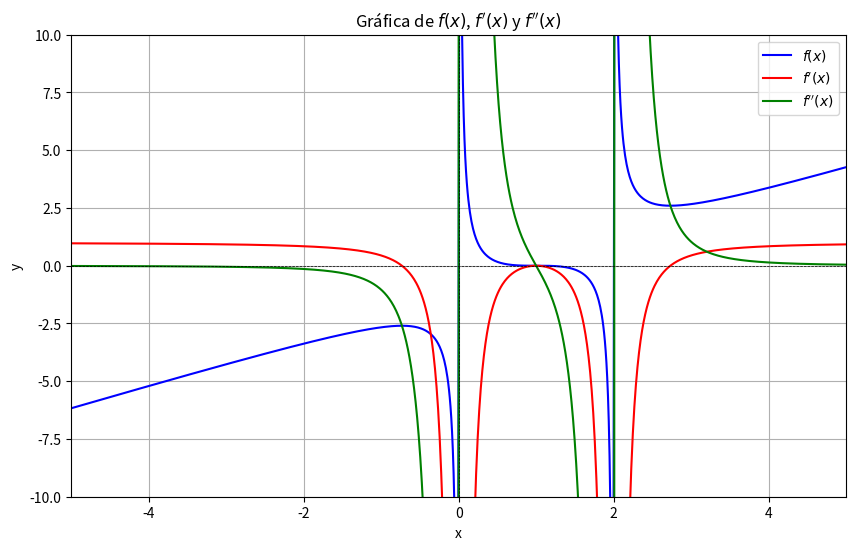

This figure's Python source:
#Fernando Fuchs Mora.
#Javier Tenorio Cervantes.
#Randall Bolaños Lopez.
#Emanuel Chavarría Hernández.

#Parte 3: analisis de una funcion en python

import sympy as sp
import numpy as np 
import matplotlib.pyplot as plt

# Definición de la función general y algunas variables
x = sp.symbols('x')
fx = (x**3 - 3*x**2 + 3*x - 1) / ((x**2) - (2*x))
numerador = x**3 - 3*(x**2) + (3*x) - 1
denominador = x**2 - 2*x
valor_invalido = sp.solve(denominador, x)

# Calculando el dominio de la función
encontrar_dominio = sp.solve(denominador)
print('La función se indefine en:', encontrar_dominio)
dominio = f"Todos los números reales menos x = {encontrar_dominio}"
print('El dominio de la función es:', dominio)

# Calculando la intersección de los ejes x e y
# Intersección eje x
inter_x = sp.solve(numerador, x)
sol_no_en_dominio = sp.solve(denominador, x)
intersecciones_x = [sol for sol in inter_x if sol not in sol_no_en_dominio]
print('Intersección con el eje x:', intersecciones_x)

# Intersección eje y
try:
    # Verificar si x = 0 está en el dominio
    if 0 in valor_invalido:
        print("No hay intersección con el eje y (x = 0 no está en el dominio).")
    else:
        inter_y = fx.subs(x, 0)
        print("Intersección con el eje y:", inter_y)
except ZeroDivisionError:
    print("No hay intersección con el eje y (x = 0 no está en el dominio).")

# Calculando asíntotas verticales, horizontales y oblicuas
# Asíntota vertical
asintota_vertical = []
for valor in valor_invalido:
    if numerador.subs(x, valor) != 0:
        asintota_vertical.append(valor)
print('Las asíntotas verticales son:', asintota_vertical)

# Asíntota horizontal
grado_numerador = sp.degree(numerador)
grado_denominador = sp.degree(denominador)
if grado_numerador < grado_denominador:
    asintota_horizontal = 0
elif grado_numerador == grado_denominador:
    coef_numerador = sp.LC(numerador, x)
    coef_denominador = sp.LC(denominador, x)
    asintota_horizontal = coef_numerador / coef_denominador
else:
    asintota_horizontal = None
print("Asíntota horizontal:", asintota_horizontal)

# Asíntota oblicua
if grado_numerador == grado_denominador + 1:
    cociente, residuo = sp.div(numerador, denominador)
    asintota_oblicua = cociente
    print("Asíntota oblicua:", asintota_oblicua)
else:
    print("No hay asíntota oblicua.")

# Calculando la primera y segunda derivada
derivada_1 = sp.diff(fx, x)
derivada_1_simplificada = sp.simplify(derivada_1)
print('La primera derivada es:', derivada_1_simplificada)
derivada_2 = sp.diff(derivada_1, x)
derivada_2_simplificada = sp.simplify(derivada_2)
print('La segunda derivada es:', derivada_2_simplificada)


# Calculando los intervalos crecientes y decrecientes de la función dada
# Calculando los valores críticos de f'(x)
valores_criticos = sp.solve(derivada_1_simplificada, x)

# Excluir los valores donde la función no está definida
valores_criticos = [c for c in valores_criticos if c not in valor_invalido]

# Ordenar los valores críticos
valores_criticos = sorted(valores_criticos)

# Agregar los extremos del dominio y los puntos donde la función se indetermina
valores_criticos.insert(0, -sp.oo)  # Inicio en -∞
valores_criticos.extend(valor_invalido)  # Agregar automáticamente los valores no válidos
valores_criticos.append(sp.oo)  # Fin en +∞

# Asegurar que los valores estén ordenados correctamente
valores_criticos = sorted(valores_criticos)

# Crear los intervalos correctamente segmentados
intervalos = [(valores_criticos[i], valores_criticos[i + 1]) for i in range(len(valores_criticos) - 1)]

# Analizar el signo de f'(x) en cada intervalo
crecimiento = []
for intervalo in intervalos:
    a, b = intervalo

    # Seleccionar un punto de prueba en el intervalo evitando discontinuidades
    if a == -sp.oo:
        punto_prueba = b - 1  # Un número antes del primer valor crítico
    elif b == sp.oo:
        punto_prueba = a + 1  # Un número después del último valor crítico
    else:
        punto_prueba = (a + b) / 2  # Punto medio entre los valores críticos

    # Asegurar que el punto de prueba no sea un valor donde la función se indetermina
    while punto_prueba in valor_invalido:
        punto_prueba += 0.1  # Pequeño ajuste para evitar valores inválidos

    # Evaluar f'(x) en el punto de prueba
    signo = derivada_1_simplificada.subs(x, punto_prueba)

    if signo > 0:
        crecimiento.append((intervalo, "Creciente"))
    elif signo < 0:
        crecimiento.append((intervalo, "Decreciente"))
# Mostrar resultados corregidos
print("\nIntervalos de crecimiento y decrecimiento corregidos:")
for intervalo, tipo in crecimiento:
    print(f"En {intervalo}: {tipo}")


# Calculando los intervalos de concavidad
# Calculando los puntos críticos de la segunda derivada (donde f''(x) = 0)
critico_derivada2 = sp.solve(derivada_2_simplificada, x)

# Filtrar solo las soluciones reales
critico_derivada2 = [sol.evalf() for sol in critico_derivada2 if sol.is_real]

# Agregar los puntos donde la función es indefinida si afectan la segunda derivada
for valor in valor_invalido:
    if derivada_2_simplificada.subs(x, valor) in [sp.nan, sp.oo, -sp.oo, sp.zoo]:
        critico_derivada2.append(valor)

# Ordenar los puntos críticos correctamente
critico_derivada2 = sorted(critico_derivada2)

# Agregar los extremos del dominio
critico_derivada2.insert(0, -sp.oo)
critico_derivada2.append(sp.oo)

# Definir intervalos para analizar el signo de f''(x)
intervalos_concavidad = [(critico_derivada2[i], critico_derivada2[i + 1]) for i in range(len(critico_derivada2) - 1)]

# Analizar el signo de f''(x) en cada intervalo
concavidad = []
for intervalo in intervalos_concavidad:
    a, b = intervalo

    # Elegir un punto de prueba dentro del intervalo evitando valores no definidos
    if a == -sp.oo:
        punto_prueba = b - 1  # Tomar un número menor que el primer punto crítico
    elif b == sp.oo:
        punto_prueba = a + 1  # Tomar un número mayor que el último punto crítico
    else:
        punto_prueba = (a + b) / 2  # Punto medio en intervalos finitos

    # Si el punto de prueba está en un punto indefinido, moverse un poco
    if any(sp.simplify(punto_prueba - v) == 0 for v in valor_invalido):
        punto_prueba += 0.1  # Moverse ligeramente para evitar indefiniciones

    # Evaluar f''(x) en el punto de prueba
    signo = derivada_2_simplificada.subs(x, punto_prueba)

    # Evitar comparar valores indefinidos (zoo, nan, oo)
    if signo in [sp.zoo, sp.nan, sp.oo, -sp.oo]:
        continue  # Saltar este punto de prueba

    if signo > 0:
        concavidad.append((intervalo, "Cóncava hacia arriba"))
    elif signo < 0:
        concavidad.append((intervalo, "Cóncava hacia abajo"))
# Mostrar resultados
print("\nIntervalos de concavidad:")
for intervalo, tipo in concavidad:
    print(f"En {intervalo}: {tipo}")


# Graficar las funciones f, f', f''
funcion_numerica = sp.lambdify(x, fx, 'numpy')
funcion_derivada1 = sp.lambdify(x, derivada_1, 'numpy')
funcion_derivada2 = sp.lambdify(x, derivada_2, 'numpy')

x_vals = np.linspace(-5, 5, 1000)
x_vals = x_vals[~np.isclose(x_vals, 0, atol=0.01)]  # Evitar x = 0
x_vals = x_vals[~np.isclose(x_vals, 2, atol=0.01)]  # Evitar x = 2

# Calcular los valores de f, f' y f''
y_f = funcion_numerica(x_vals)
y_f_derivada1 = funcion_derivada1(x_vals)
y_f_derivada2 = funcion_derivada2(x_vals)

# Graficar las funciones
plt.figure(figsize=(10, 6))

# Graficar f(x)
plt.plot(x_vals, y_f, label='$f(x)$', color='blue')

# Graficar f'(x)
plt.plot(x_vals, y_f_derivada1, label="$f'(x)$", color='red')

# Graficar f''(x)
plt.plot(x_vals, y_f_derivada2, label="$f''(x)$", color='green')

# Añadir detalles a la gráfica
plt.axhline(0, color='black', linewidth=0.5, linestyle='--')  # Eje x
plt.axvline(0, color='black', linewidth=0.5, linestyle='--')  # Eje y
plt.title("Gráfica de $f(x)$, $f'(x)$ y $f''(x)$")
plt.xlabel("x")
plt.ylabel("y")
plt.legend()
plt.grid(True)
plt.xlim(-5, 5)  # Limitar el rango de x para mejor visualización
plt.ylim(-10, 10)  # Limitar el rango de y para mejor visualización
plt.show()
